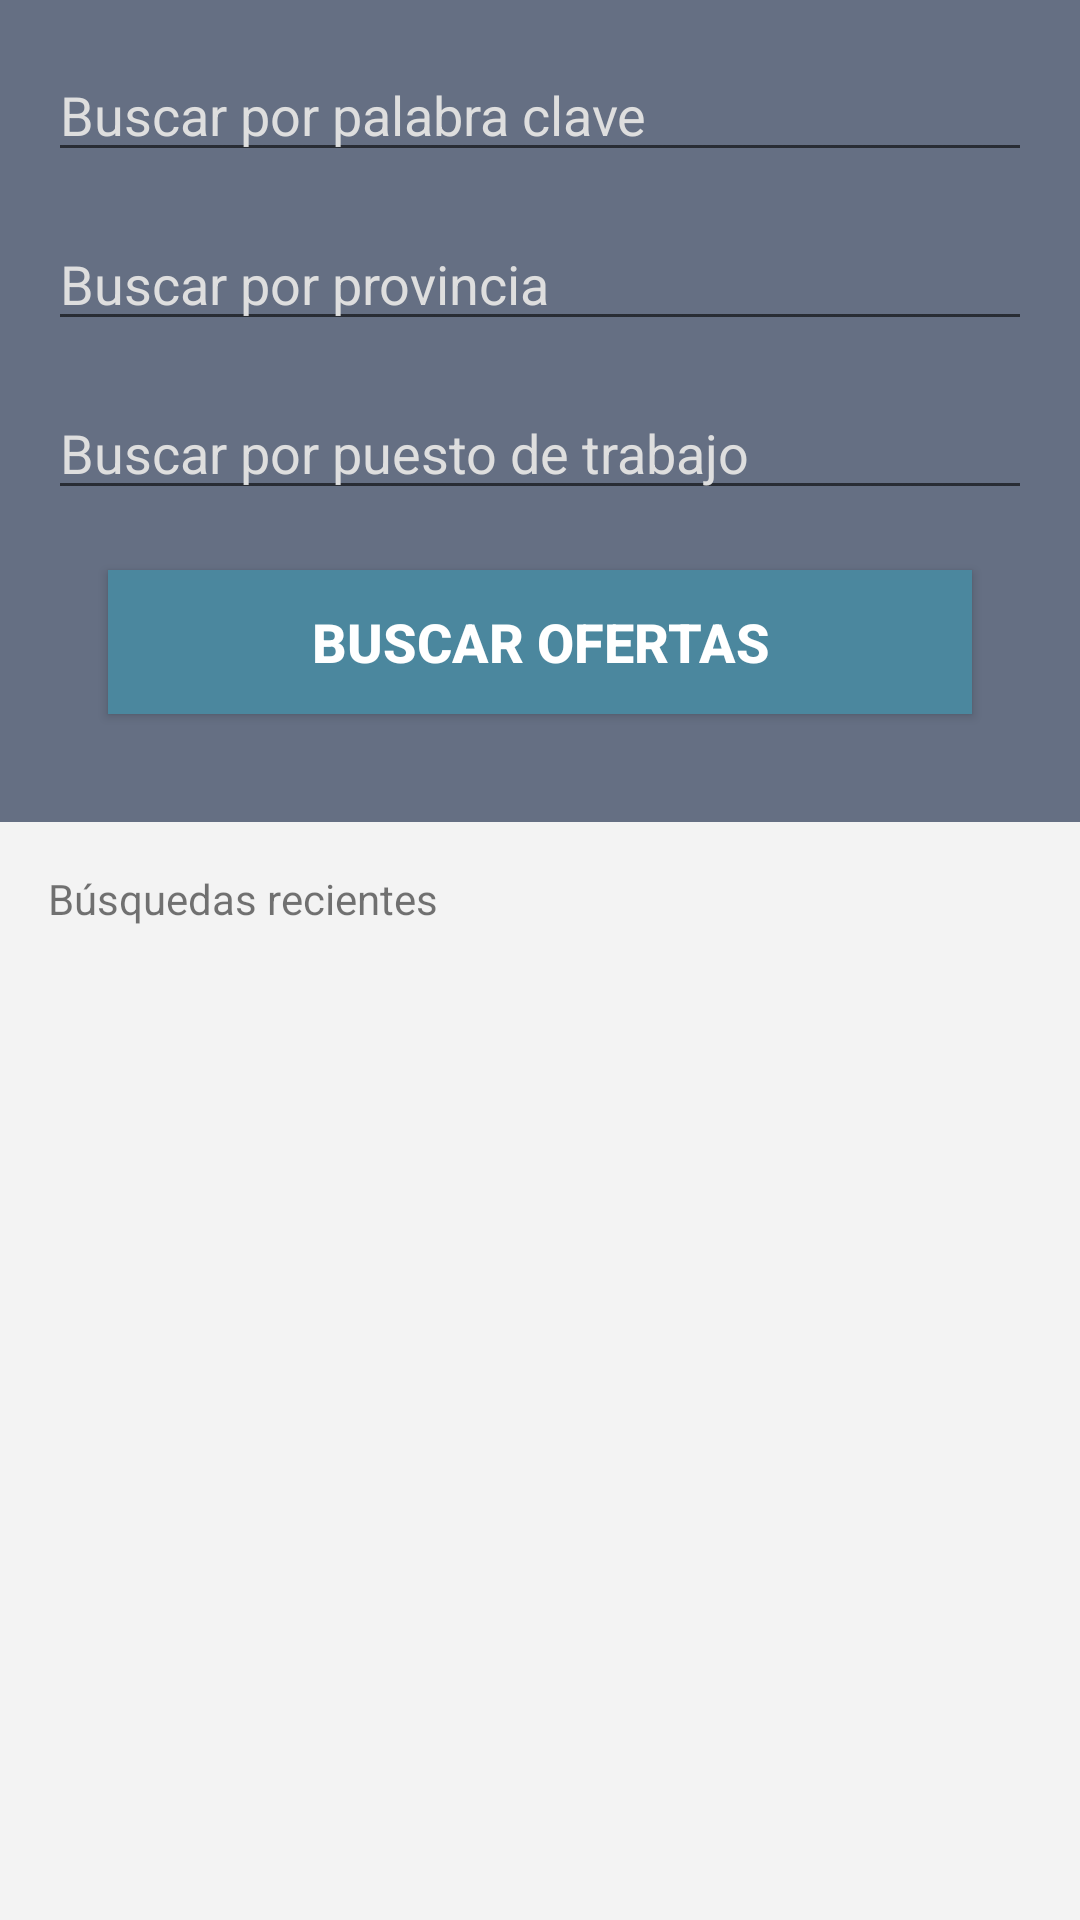

Layout XML and referenced resources for this Android screen:
<!-- AndroidManifest.xml: application theme AppTheme -->
<!-- res/layout/fragment_search_offers.xml -->
<?xml version="1.0" encoding="utf-8"?>
<RelativeLayout xmlns:android="http://schemas.android.com/apk/res/android"
    xmlns:app="http://schemas.android.com/apk/res-auto"
    xmlns:tools="http://schemas.android.com/tools"
    android:layout_width="match_parent"
    android:layout_height="match_parent"
    app:layout_behavior="@string/appbar_scrolling_view_behavior"
    tools:context=".employeeView.SearchOffersFragment"
    android:background="@color/background_grease">

    <ScrollView
        android:layout_width="match_parent"
        android:layout_height="match_parent">

        <LinearLayout
            android:layout_width="match_parent"
            android:layout_height="wrap_content"
            android:orientation="vertical">

            <RelativeLayout
                android:id="@+id/search_header"
                android:layout_width="match_parent"
                android:layout_height="wrap_content"
                android:paddingBottom="@dimen/activity_vertical_margin"
                android:paddingLeft="@dimen/activity_horizontal_margin"
                android:paddingRight="@dimen/activity_horizontal_margin"
                android:paddingTop="@dimen/activity_vertical_margin"
                android:background="#656f83">

                <EditText
                    android:id="@+id/search_keyword"
                    android:hint="@string/search_keyword"
                    android:layout_width="match_parent"
                    android:layout_height="wrap_content"
                    android:layout_marginBottom="15dp"
                    android:textColor="#FFFFFF"
                    android:textColorHint="#dedede" />

                <EditText
                    android:id="@+id/search_province"
                    android:hint="@string/search_province"
                    android:layout_width="match_parent"
                    android:layout_height="wrap_content"
                    android:layout_below="@id/search_keyword"
                    android:layout_marginBottom="15dp"
                    android:textColor="#FFFFFF"
                    android:textColorHint="#dedede" />

                <EditText
                    android:id="@+id/search_job"
                    android:hint="@string/search_job"
                    android:layout_width="match_parent"
                    android:layout_height="wrap_content"
                    android:layout_below="@+id/search_province"
                    android:textColor="#FFFFFF"
                    android:textColorHint="#dedede" />

                <Button
                    android:id="@+id/search_searchbutton"
                    android:text="@string/search_searchbutton"
                    android:layout_width="match_parent"
                    android:layout_height="wrap_content"
                    android:background="@drawable/standar_button"
                    android:layout_margin="20dp"
                    android:layout_centerHorizontal="true"
                    android:layout_below="@id/search_job"
                    style="@style/buttonStyle" />

            </RelativeLayout>

            <LinearLayout
                android:layout_width="match_parent"
                android:layout_height="wrap_content"
                android:orientation="vertical"
                android:paddingBottom="@dimen/activity_vertical_margin"
                android:paddingLeft="@dimen/activity_horizontal_margin"
                android:paddingRight="@dimen/activity_horizontal_margin"
                android:paddingTop="@dimen/activity_vertical_margin">

                <TextView
                    android:id="@+id/search_recent_searches_text"
                    android:text="@string/search_recent"
                    android:layout_width="wrap_content"
                    android:layout_height="wrap_content" />

                
                <ListView
                    android:id="@+id/search_list"
                    android:layout_width="match_parent"
                    android:layout_height="match_parent" />

            </LinearLayout>

        </LinearLayout>

    </ScrollView>
</RelativeLayout>
<!-- resources referenced by this layout -->
<resources>
  <color name="background_grease">#f3f3f3</color>
  <dimen name="activity_horizontal_margin">16dp</dimen>
  <dimen name="activity_vertical_margin">16dp</dimen>
  <!-- drawable standar_button (drawable) -->
  <shape xmlns:android="http://schemas.android.com/apk/res/android"
      android:shape="rectangle">
      <solid android:color="#4b879e" />
  </shape>
  <string name="search_job">Buscar por puesto de trabajo</string>
  <string name="search_keyword">Buscar por palabra clave</string>
  <string name="search_province">Buscar por provincia</string>
  <string name="search_recent">Búsquedas recientes</string>
  <string name="search_searchbutton">Buscar ofertas</string>
  <style name="buttonStyle">
          <item name="android:textColor">#ffffff</item>
          <item name="android:textStyle">bold</item>
          <item name="android:textSize">18sp</item>
      </style>
  <style name="AppTheme" parent="Theme.AppCompat.Light.DarkActionBar">
          
          <item name="colorPrimary">@color/colorPrimary</item>
          <item name="colorPrimaryDark">@color/colorPrimaryDark</item>
          <item name="colorAccent">@color/colorAccent</item>
      </style>
  <color name="colorPrimary">#597b91</color>
  <color name="colorPrimaryDark">#597b91</color>
  <color name="colorAccent">#005d99</color>
</resources>
